The GitHub repository NikitaDas1998/Agro_AI contains a labelled image folder "Dataset" with 4 categories: black rot, esca, healthy, leaf blight. Examples follow, each with its label.

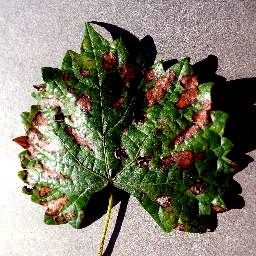
Label: esca

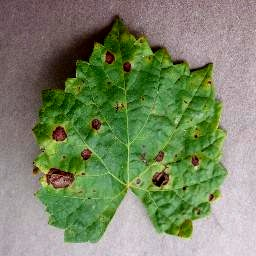
Label: black rot

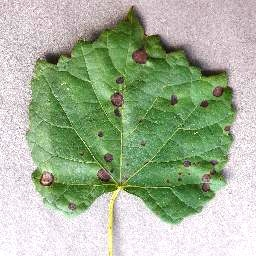
Label: black rot

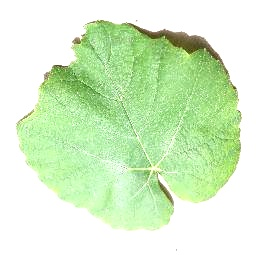
Label: healthy

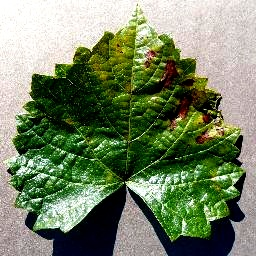
Label: esca

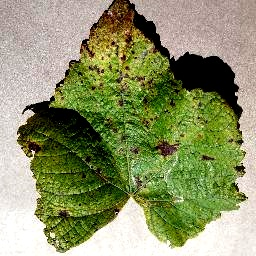
Label: leaf blight
